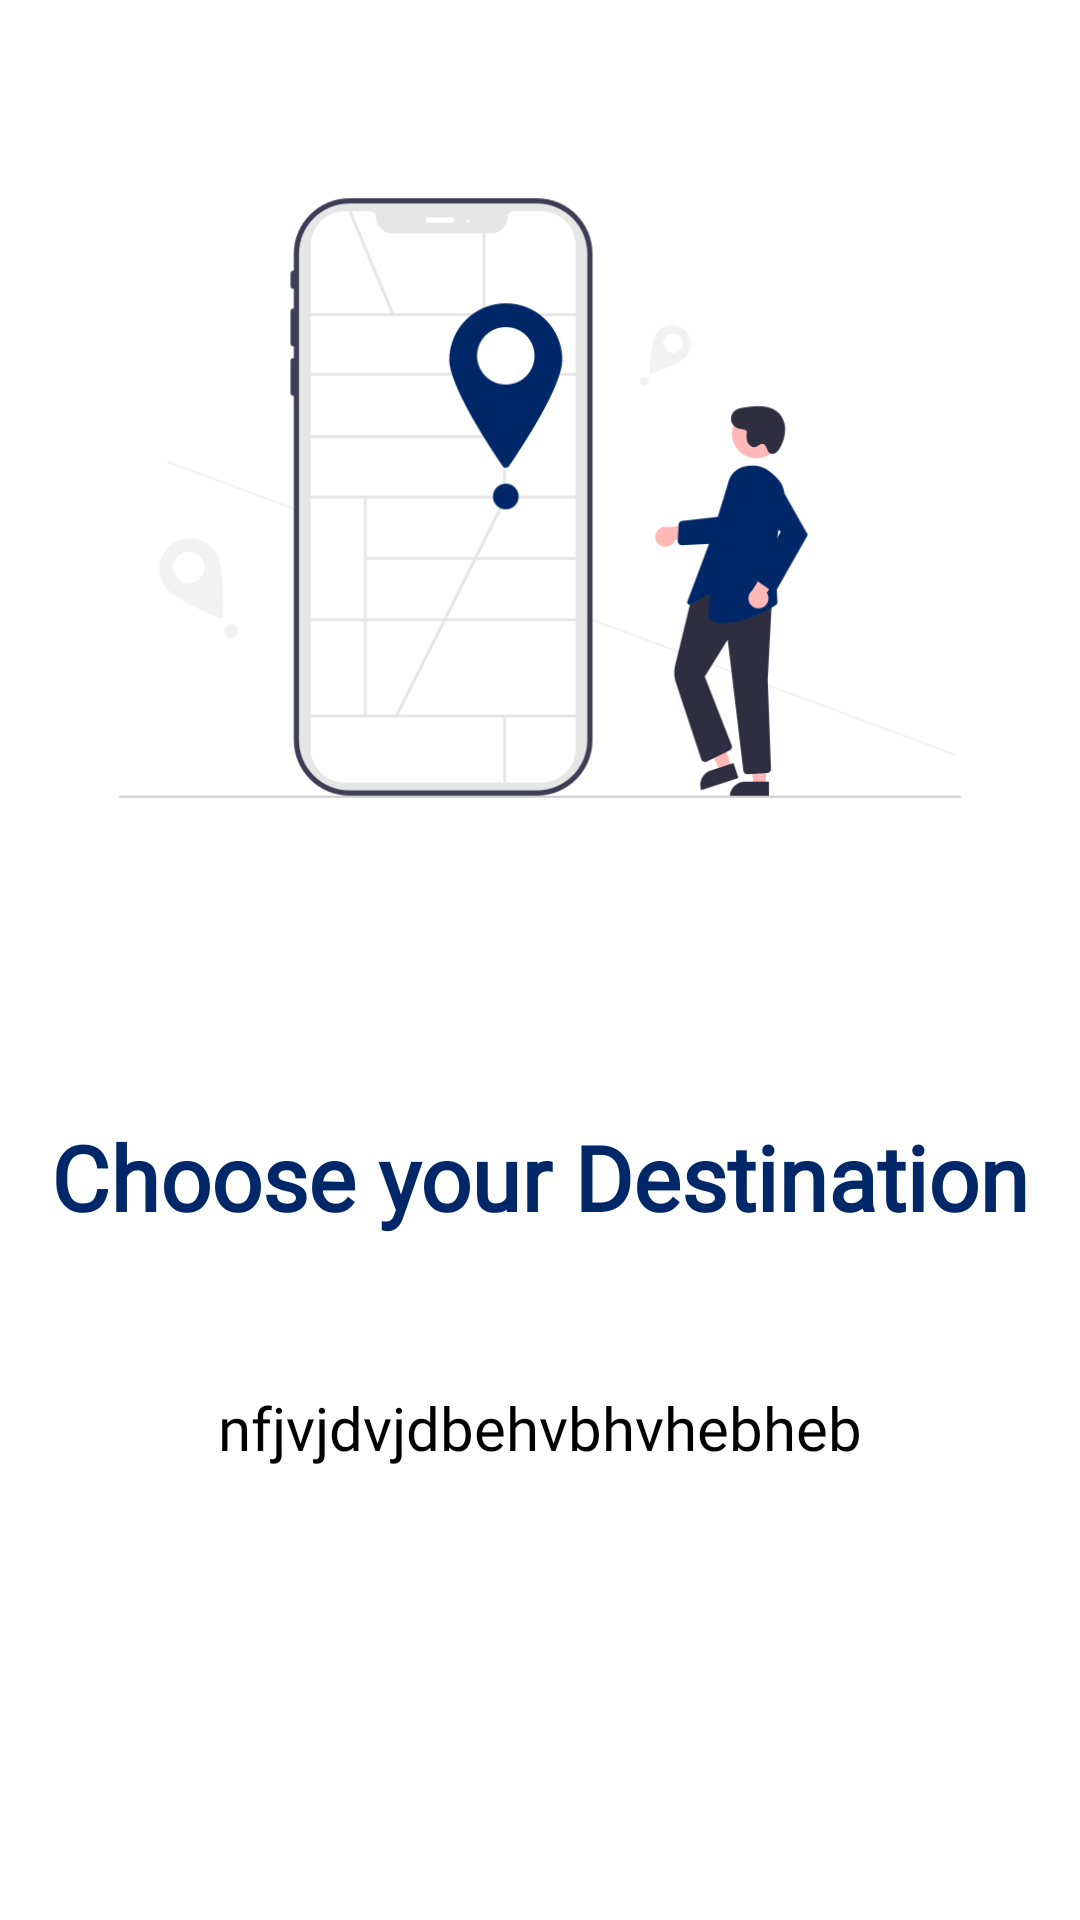

Android layout source for this screen:
<!-- AndroidManifest.xml: application theme Theme.MaterialComponents.Light -->
<!-- res/layout/slider_layout.xml -->
<?xml version="1.0" encoding="utf-8"?>
<LinearLayout xmlns:android="http://schemas.android.com/apk/res/android"
    android:layout_width="match_parent"
    android:layout_height="match_parent"
    xmlns:app="http://schemas.android.com/apk/res-auto"
    android:orientation="vertical"
    android:background="#FFFFFFFF"
    app:flow_horizontalAlign="center">

    <ImageView
        android:id="@+id/titleimage"
        android:layout_width="match_parent"
        android:layout_height="312dp"
        android:layout_marginTop="10dp"
        android:src="@drawable/choosedestination" />

    <TextView
        android:id="@+id/texttitle"
        android:layout_width="match_parent"
        android:layout_height="wrap_content"
        android:layout_marginTop="50dp"
        android:text="@string/heading_0ne"
        android:textAlignment="center"
        android:textColor="@color/blue"
        android:textSize="30sp"
        android:fontFamily="@font/adamina"
        android:textStyle="bold"/>

    <TextView
        android:id="@+id/textdescription"
        android:layout_width="match_parent"
        android:layout_height="wrap_content"
        android:layout_marginHorizontal="30dp"
        android:layout_marginTop="50dp"
        android:text="@string/desc_one"
        android:textAlignment="center"
        android:textColor="@color/black"
        android:fontFamily="@font/adamina"
        android:textSize="20sp" />
</LinearLayout>
<!-- resources referenced by this layout -->
<resources>
  <color name="black">#FF000000</color>
  <color name="blue">#002868</color>
  <!-- drawable choosedestination: png bitmap (drawable, 34079 bytes) -->
  <string name="desc_one">nfjvjdvjdbehvbhvhebheb</string>
  <string name="heading_0ne">Choose your Destination</string>
</resources>
